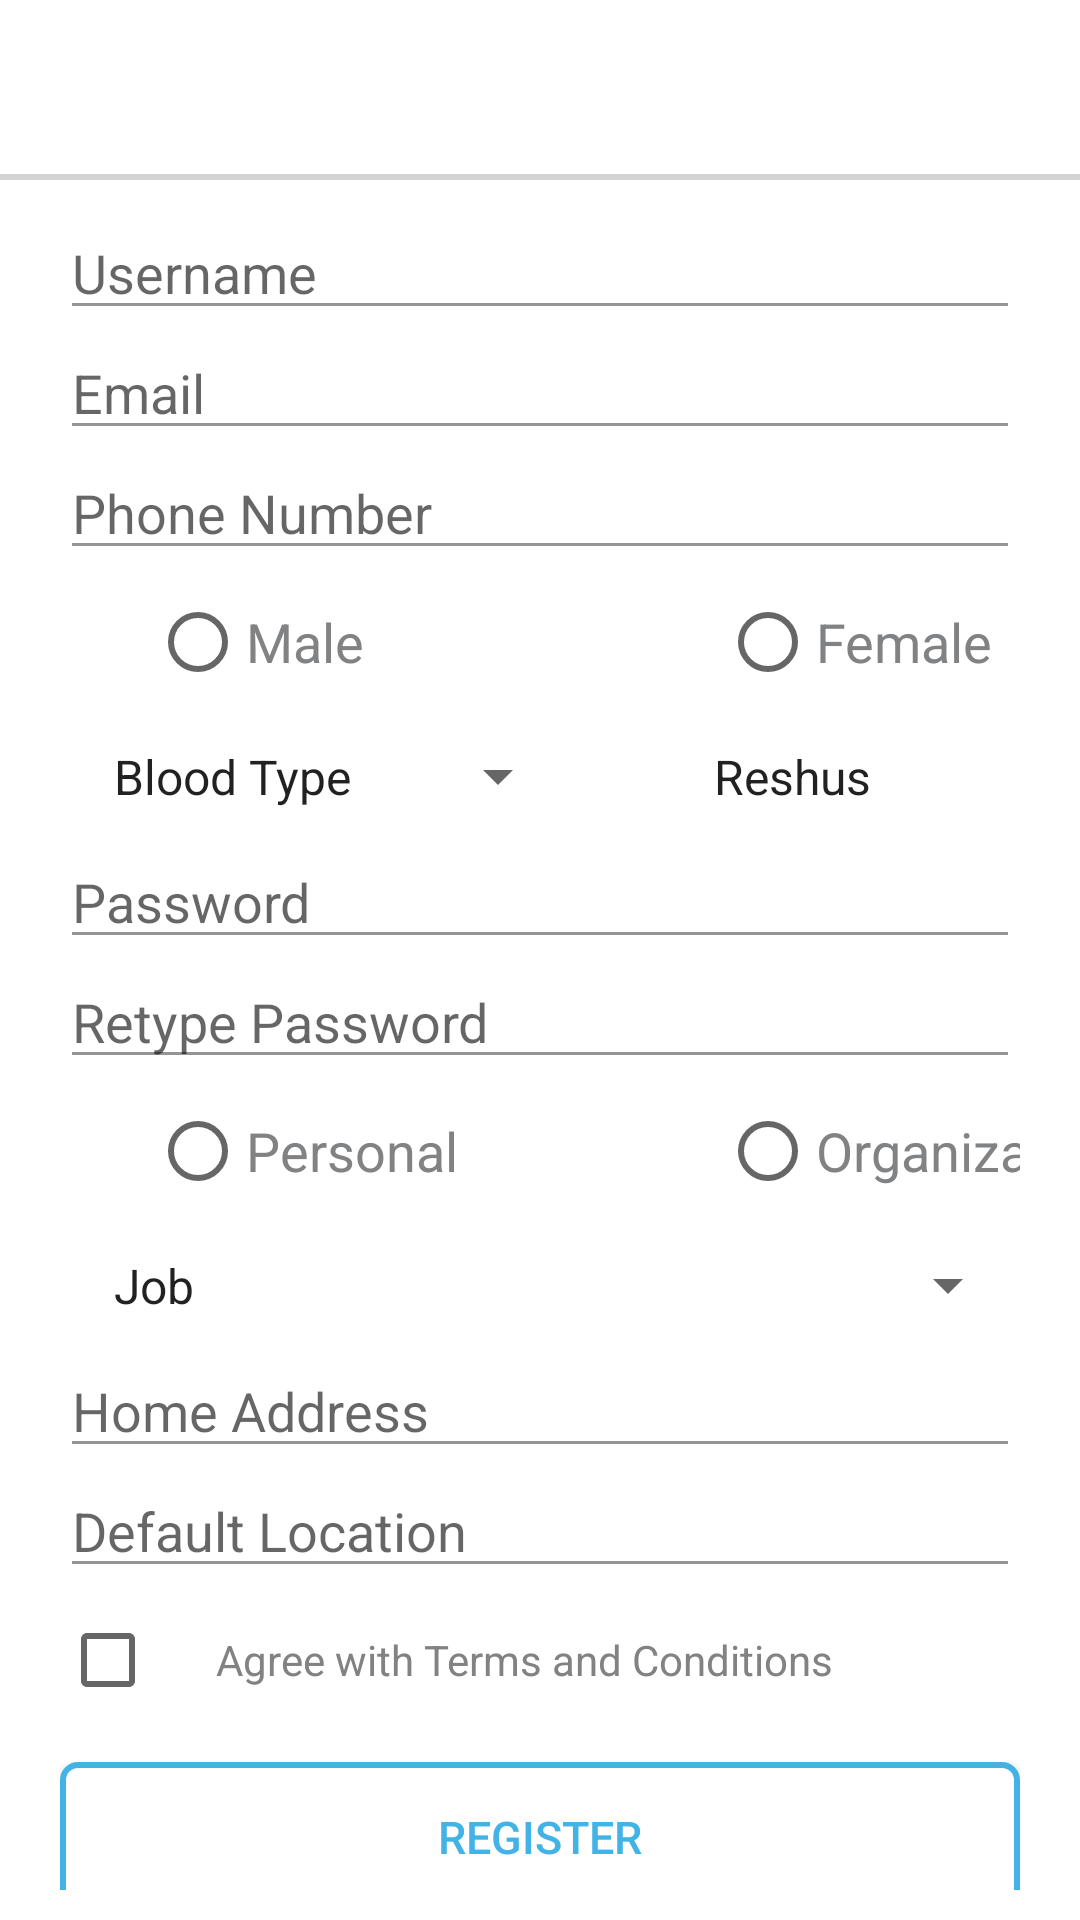

Here is an Android app screen rendered from its layout file. Give the layout XML and the strings, colors and styles it references.
<!-- AndroidManifest.xml: application theme Theme.Latihan2Akb -->
<!-- res/layout/halaman_register.xml -->
<?xml version="1.0" encoding="utf-8"?>
<LinearLayout xmlns:android="http://schemas.android.com/apk/res/android"
    xmlns:app="http://schemas.android.com/apk/res-auto"
    xmlns:tools="http://schemas.android.com/tools"
    android:layout_width="match_parent"
    android:layout_height="match_parent"
    tools:context=".halaman_register"
    android:orientation="vertical"
    android:background="@color/background">

    <FrameLayout
        android:layout_width="match_parent"
        android:layout_height="58dp">



        <ImageView
            android:layout_width="match_parent"
            android:layout_height="match_parent"
            android:src="@mipmap/ic_header">
        </ImageView>
        <ImageView
            android:layout_width="wrap_content"
            android:layout_height="match_parent"
            android:src="@mipmap/ic_header_back"
            android:paddingLeft="20dp">
        </ImageView>
        <TextView
            android:layout_width="match_parent"
            android:layout_height="match_parent"
            android:text="Register"
            android:textSize="20dp"

            android:textColor="@color/white"
            android:paddingVertical="15dp"
            android:paddingHorizontal="90dp">
        </TextView>

    </FrameLayout>

    <LinearLayout
        android:layout_width="match_parent"
        android:layout_height="2dp"
        android:background="@color/shadow_header">

    </LinearLayout>

    <LinearLayout
        android:layout_width="match_parent"
        android:layout_height="wrap_content"
        android:orientation="vertical"
        android:paddingHorizontal="20dp"
        android:paddingTop="10dp">
        
        <EditText
            android:layout_width="match_parent"
            android:layout_height="40dp"
            android:hint="@string/username"
            android:backgroundTint="@color/separator"
            android:textColor="@color/font_desc" />

        <EditText
            android:layout_width="match_parent"
            android:layout_height="40dp"
            android:hint="@string/email"
            android:backgroundTint="@color/separator"
            android:textColor="@color/font_desc"/>

        <EditText
            android:layout_width="match_parent"
            android:layout_height="40dp"
            android:hint="@string/phone"
            android:backgroundTint="@color/separator"
            android:textColor="@color/font_desc"/>

        <RadioGroup
            android:layout_width="wrap_content"
            android:layout_height="wrap_content"
            android:orientation="horizontal"
            android:paddingLeft="30dp">

            <RadioButton
                android:layout_width="150dp"
                android:layout_height="wrap_content"
                android:text="Male"
                android:textSize="18dp"
                android:textColor="@color/font_desc"/>
            <LinearLayout
                android:layout_width="40dp"
                android:layout_height="wrap_content" />
            <RadioButton
                android:layout_width="150dp"
                android:layout_height="wrap_content"
                android:text="Female"
                android:textSize="18dp"
                android:textColor="@color/font_desc"/>
        </RadioGroup>

    </LinearLayout>

        <LinearLayout
            android:layout_width="match_parent"
            android:layout_height="wrap_content"
            android:orientation="horizontal"
            android:paddingHorizontal="20dp">

            <Spinner
                android:id="@+id/spiner1"
                android:layout_width="170dp"
                android:layout_height="wrap_content"
                android:autofillHints="Blood Type"
                android:entries="@array/blood_type"
                android:padding="10dp"/>

            <LinearLayout
                    android:layout_width="30dp"
                    android:layout_height="wrap_content">
                </LinearLayout>
                <Spinner
                    android:id="@+id/spiner2"
                    android:layout_width="170dp"
                    android:layout_height="wrap_content"
                    android:autofillHints="Reshus"
                    android:entries="@array/reshus"
                    android:padding="10dp"/>
        </LinearLayout>

    <LinearLayout
        android:layout_width="match_parent"
        android:layout_height="wrap_content"
        android:orientation="vertical"
        android:paddingHorizontal="20dp">

        <EditText
            android:layout_width="match_parent"
            android:layout_height="40dp"
            android:hint="@string/password"
            android:backgroundTint="@color/separator"
            android:textColor="@color/font_desc"/>
        <EditText
            android:layout_width="match_parent"
            android:layout_height="40dp"
            android:hint="@string/repassword"
            android:backgroundTint="@color/separator"
            android:textColor="@color/font_desc"/>

        <RadioGroup
            android:layout_width="wrap_content"
            android:layout_height="wrap_content"
            android:orientation="horizontal"
            android:paddingLeft="30dp">

            <RadioButton
                android:layout_width="150dp"
                android:layout_height="wrap_content"
                android:text="Personal"
                android:textSize="18dp"
                android:textColor="@color/font_desc"/>
            <LinearLayout
                android:layout_width="40dp"
                android:layout_height="wrap_content" />
            <RadioButton
                android:layout_width="150dp"
                android:layout_height="wrap_content"
                android:text="Organization"
                android:textSize="18dp"
                android:textColor="@color/font_desc"/>
        </RadioGroup>


    </LinearLayout>

        <LinearLayout
            android:layout_width="match_parent"
            android:layout_height="wrap_content"
            android:orientation="horizontal"
            android:paddingHorizontal="20dp">

            <Spinner
                android:id="@+id/spiner3"
                android:layout_width="match_parent"
                android:layout_height="wrap_content"
                android:autofillHints="Job"
                android:entries="@array/job"
                android:padding="10dp"/>

        </LinearLayout>

    <LinearLayout
        android:layout_width="match_parent"
        android:layout_height="wrap_content"
        android:orientation="vertical"
        android:paddingHorizontal="20dp">

        <EditText
            android:layout_width="match_parent"
            android:layout_height="40dp"
            android:hint="@string/home"
            android:backgroundTint="@color/separator"
            android:textColor="@color/font_desc"/>
        <EditText
            android:layout_width="match_parent"
            android:layout_height="40dp"
            android:hint="@string/location"
            android:backgroundTint="@color/separator"
            android:textColor="@color/font_desc"/>
        <CheckBox
            android:layout_width="match_parent"
            android:layout_height="wrap_content"
            android:paddingHorizontal="20dp"
            android:text="@string/terms"
            android:textColor="@color/font_desc">

        </CheckBox>

    </LinearLayout>




    <LinearLayout
        android:layout_width="match_parent"
        android:layout_height="match_parent"
        android:paddingHorizontal="20dp"
        android:paddingVertical="10dp">

        <androidx.appcompat.widget.AppCompatButton
            android:layout_width="match_parent"
            android:layout_height="50dp"
            android:background="@drawable/bg_button_reg"
            android:clickable="true"
            android:textAlignment="center"
            android:text="@string/reg"
            android:textColor="@color/light_blue"
            android:textSize="15dp"
            android:onClick="pindah2">

        </androidx.appcompat.widget.AppCompatButton>

    </LinearLayout>




</LinearLayout>
<!-- resources referenced by this layout -->
<resources>
  <string-array name="blood_type">
          <item>Blood Type</item>
      </string-array>
  <string-array name="job">
          <item>Job</item>
      </string-array>
  <string-array name="reshus">
          <item>Reshus</item>
      </string-array>
  <color name="background">#ffffff</color>
  <color name="font_desc">#808284</color>
  <color name="light_blue">#43b3e6</color>
  <color name="separator">#939597</color>
  <color name="shadow_header">#d1d2d4</color>
  <color name="white">#FFFFFFFF</color>
  <!-- drawable bg_button_reg (drawable) -->
  <?xml version="1.0" encoding="utf-8"?>
  <layer-list xmlns:android="http://schemas.android.com/apk/res/android">
  
      <item>
          <shape>
              <solid android:color="@color/white"/>
              <corners android:radius="5dp"/>
              <stroke android:color="@color/light_blue"/>
              <stroke android:width="2dp"/>
  
          </shape>
  
      </item>
  </layer-list>
  <string name="email">Email</string>
  <string name="home">Home Address</string>
  <string name="location">Default Location</string>
  <string name="password">Password</string>
  <string name="phone">Phone Number</string>
  <string name="reg">REGISTER</string>
  <string name="repassword">Retype Password</string>
  <string name="terms">Agree with Terms and Conditions</string>
  <string name="username">Username</string>
  <style name="Theme.Latihan2Akb" parent="Theme.MaterialComponents.DayNight.NoActionBar">
          
          <item name="colorPrimary">@color/purple_500</item>
          <item name="colorPrimaryVariant">@color/purple_700</item>
          <item name="colorOnPrimary">@color/white</item>
          
          <item name="colorSecondary">@color/teal_200</item>
          <item name="colorSecondaryVariant">@color/teal_700</item>
          <item name="colorOnSecondary">@color/black</item>
          
          <item name="android:statusBarColor" tools:targetApi="l">?attr/colorPrimaryVariant</item>
          
      </style>
  <color name="purple_500">#FF6200EE</color>
  <color name="purple_700">#FF3700B3</color>
  <color name="teal_200">#FF03DAC5</color>
  <color name="teal_700">#FF018786</color>
  <color name="black">#FF000000</color>
</resources>
